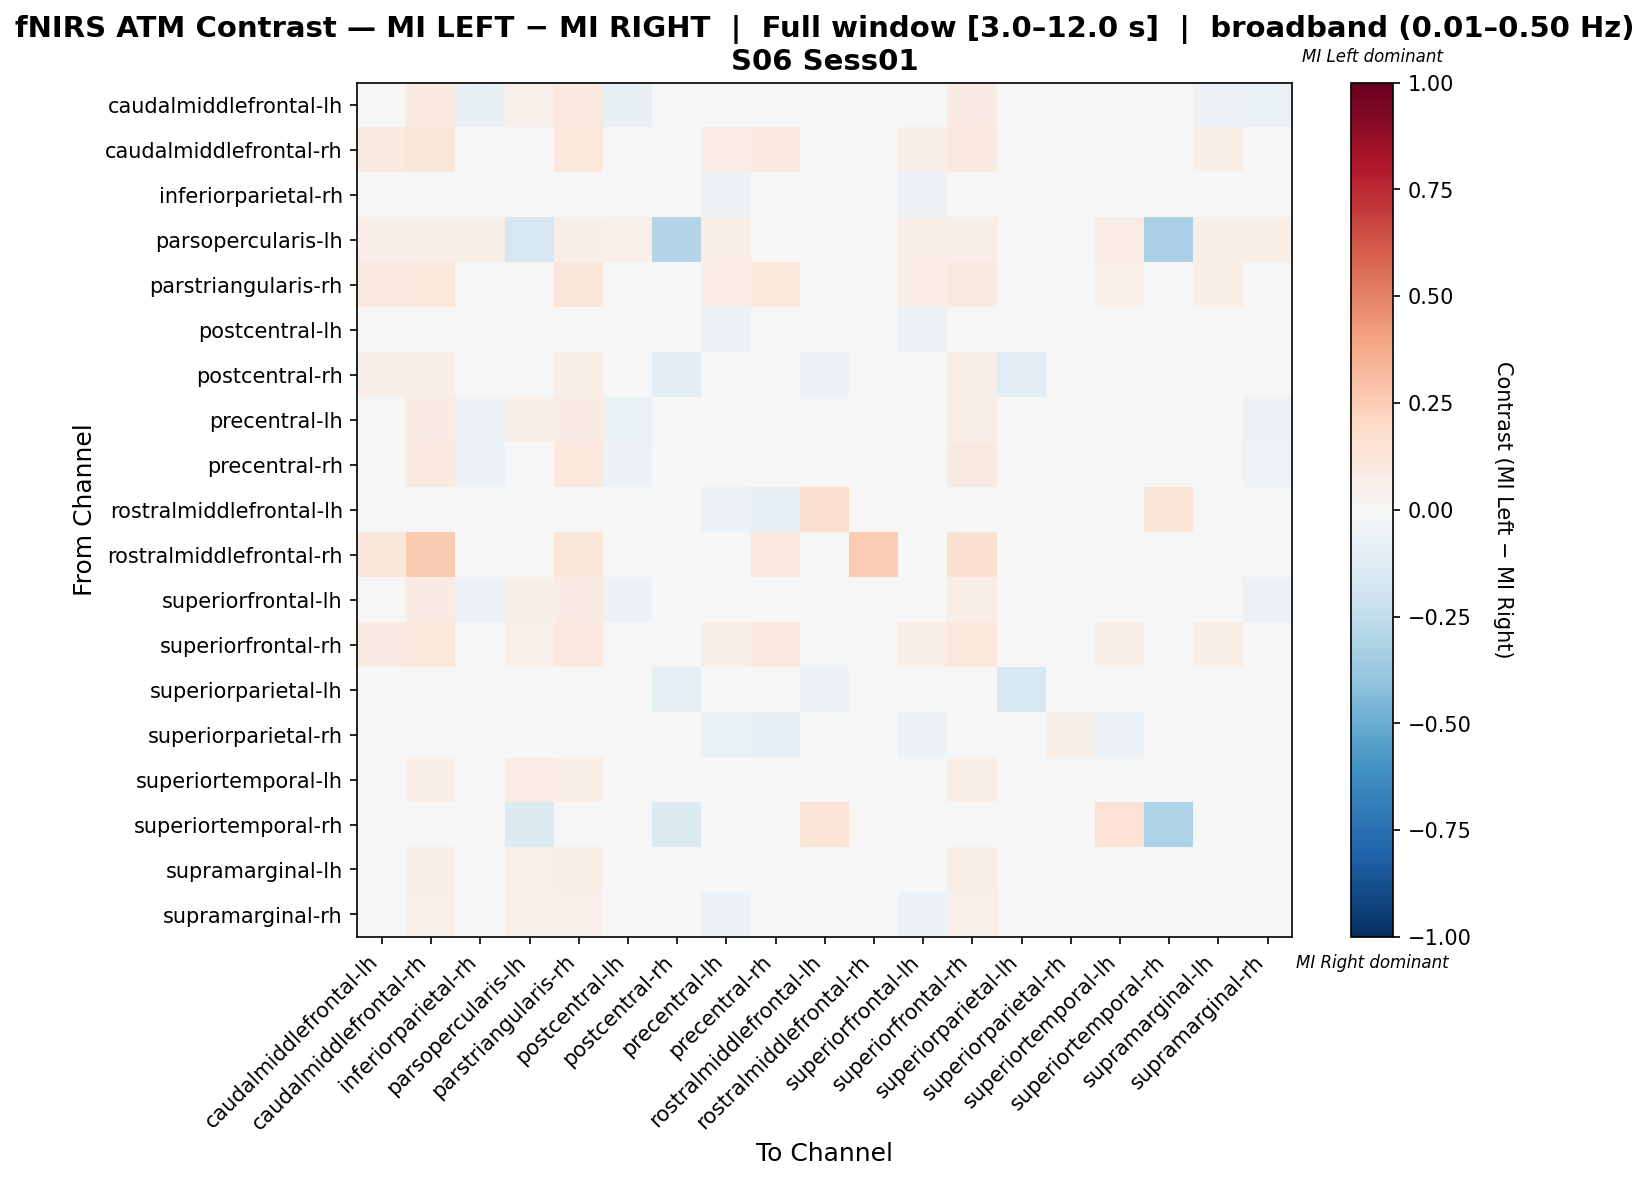

Values plotted in this chart, from the file beside it:
, caudalmiddlefrontal-lh, caudalmiddlefrontal-rh, inferiorparietal-rh, parsopercularis-lh, parstriangularis-rh, postcentral-lh, postcentral-rh, precentral-lh, precentral-rh, rostralmiddlefrontal-lh, rostralmiddlefrontal-rh, superiorfrontal-lh, superiorfrontal-rh, superiorparietal-lh, superiorparietal-rh, superiortemporal-lh, superiortemporal-rh, supramarginal-lh, supramarginal-rh
caudalmiddlefrontal-lh, -0.01275, 0.09988, -0.07097, 0.05238, 0.1011, -0.07585, 0.03045, -0.03687, 0.006269, -0.02609, 0.01462, -0.03931, 0.08404, 0.01583, 0.001218, -0.02027, 0.001218, -0.05514, -0.06976
caudalmiddlefrontal-rh, 0.0899, 0.121, 0.04107, 0.04772, 0.1043, 0.03663, 0.02775, 0.07214, 0.09656, 0.00111, 0.0333, 0.06992, 0.09434, 0.01443, 0.00111, 0.04994, 0.00111, 0.05549, 0.04218
inferiorparietal-rh, -0.00625, 0.04848, 0.03127, 0.04848, 0.04848, -0.0269, 0.0164, -0.05875, -0.0314, -0.0207, 0.0, -0.05737, 0.04848, 0.01945, -0.02068, -0.01288, 0.00831, -0.02551, -0.008891
parsopercularis-lh, 0.06731, 0.06731, 0.05929, -0.1654, 0.06731, 0.05288, -0.2933, 0.06891, 0.03558, 0.001603, 0.0, 0.06891, 0.06731, 0.02083, 0.001603, 0.07212, -0.3221, 0.06891, 0.0609
parstriangularis-rh, 0.09622, 0.1065, 0.04238, 0.04926, 0.1111, 0.0378, 0.02864, 0.07446, 0.1042, 0.001145, 0.01489, 0.07216, 0.09164, 0.01489, 0.001145, 0.05155, 0.001145, 0.05727, 0.04353
postcentral-lh, -0.005206, 0.04952, -0.01373, 0.04952, 0.04952, -0.01533, 0.02299, -0.05686, -0.03014, -0.01879, 0.0, -0.05526, 0.04952, 0.02624, -0.0175, -0.01184, 0.009585, -0.01852, -0.01373
postcentral-rh, 0.05529, 0.05529, 0.01896, 0.02196, 0.05529, 0.01896, -0.1059, 0.009348, -0.001567, -0.06225, 0.0, 0.01175, 0.05529, -0.1038, -0.04003, -0.0002671, -0.02632, 0.01896, 0.01896
precentral-lh, 0.0285, 0.08322, -0.05861, 0.0568, 0.08322, -0.06389, 0.01178, -0.02426, -0.003321, -0.02656, 0.0, -0.02426, 0.06869, -0.002419, -0.03485, -0.001915, 0.006605, -0.04144, -0.05729
precentral-rh, 0.03471, 0.101, -0.05569, 0.04695, 0.1057, -0.06044, -0.006158, -0.02838, 0.004878, -0.03878, 0.01188, -0.03075, 0.09145, -0.01424, -0.04289, -0.02269, -0.00174, -0.04025, -0.0545
rostralmiddlefrontal-lh, -0.0332, 0.0, -0.00741, 0.0, 0.0, -0.00741, -0.03952, -0.05503, -0.07884, 0.1578, 0.0, -0.04709, 0.0, -0.01986, 0.02579, -0.00741, 0.127, -0.00741, -0.00741
rostralmiddlefrontal-rh, 0.1138, 0.2602, 0.0, 0.0, 0.122, 0.0, 0.0, 0.0, 0.09756, 0.0, 0.252, 0.0, 0.1545, 0.0, 0.0, 0.0, 0.0, 0.0, 0.0
superiorfrontal-lh, 0.02607, 0.08079, -0.05714, 0.05695, 0.08079, -0.06244, 0.0132, -0.02668, -0.005764, -0.02522, 0.0, -0.02535, 0.06887, -0.001035, -0.03351, -0.001757, 0.007947, -0.03992, -0.05582
superiorfrontal-rh, 0.08479, 0.1035, 0.04613, 0.05362, 0.101, 0.04115, 0.03117, 0.06484, 0.0985, 0.001247, 0.0212, 0.06484, 0.1035, 0.01621, 0.001247, 0.05611, 0.001247, 0.06234, 0.04738
superiorparietal-lh, 0.03481, 0.03481, 0.04947, 0.03481, 0.03481, 0.04947, -0.09045, -0.004324, -0.01382, -0.05917, 0.0, -0.00116, 0.03481, -0.1609, -0.04417, -0.01698, 0.01899, 0.04947, 0.04947
superiorparietal-rh, 0.0, 0.0, 0.0324, 0.0, 0.0, 0.0324, -0.01092, -0.06516, -0.08582, 0.02026, 0.0, -0.05703, 0.0, 0.02867, 0.05573, -0.05597, 0.04065, 0.0324, 0.0324
superiortemporal-lh, 0.008275, 0.06864, -0.03939, 0.07488, 0.06864, -0.04563, 0.002256, -0.02691, -0.02691, -0.04001, 0.0, -0.02691, 0.06864, -0.01909, -0.03519, 0.006916, 0.02652, -0.02691, -0.03783
superiortemporal-rh, 0.0, 0.0, 0.04839, -0.1361, 0.0, 0.04839, -0.1477, 0.02419, -0.01961, 0.129, 0.0, 0.03226, 0.0, 0.04839, 0.04839, 0.1452, -0.3175, 0.04839, 0.04839
supramarginal-lh, 0.005651, 0.06038, -0.03101, 0.05409, 0.06038, -0.03604, 0.01246, -0.04736, -0.01963, -0.02185, 0.0, -0.0461, 0.06038, 0.01538, -0.02259, -0.004756, 0.007547, -0.01717, -0.02975
supramarginal-rh, -0.003735, 0.05099, -0.003704, 0.05099, 0.05099, -0.02495, 0.01738, -0.05611, -0.02885, -0.02042, 0.0, -0.0547, 0.05099, 0.02045, -0.02021, -0.01037, 0.008499, -0.02212, -0.005121
